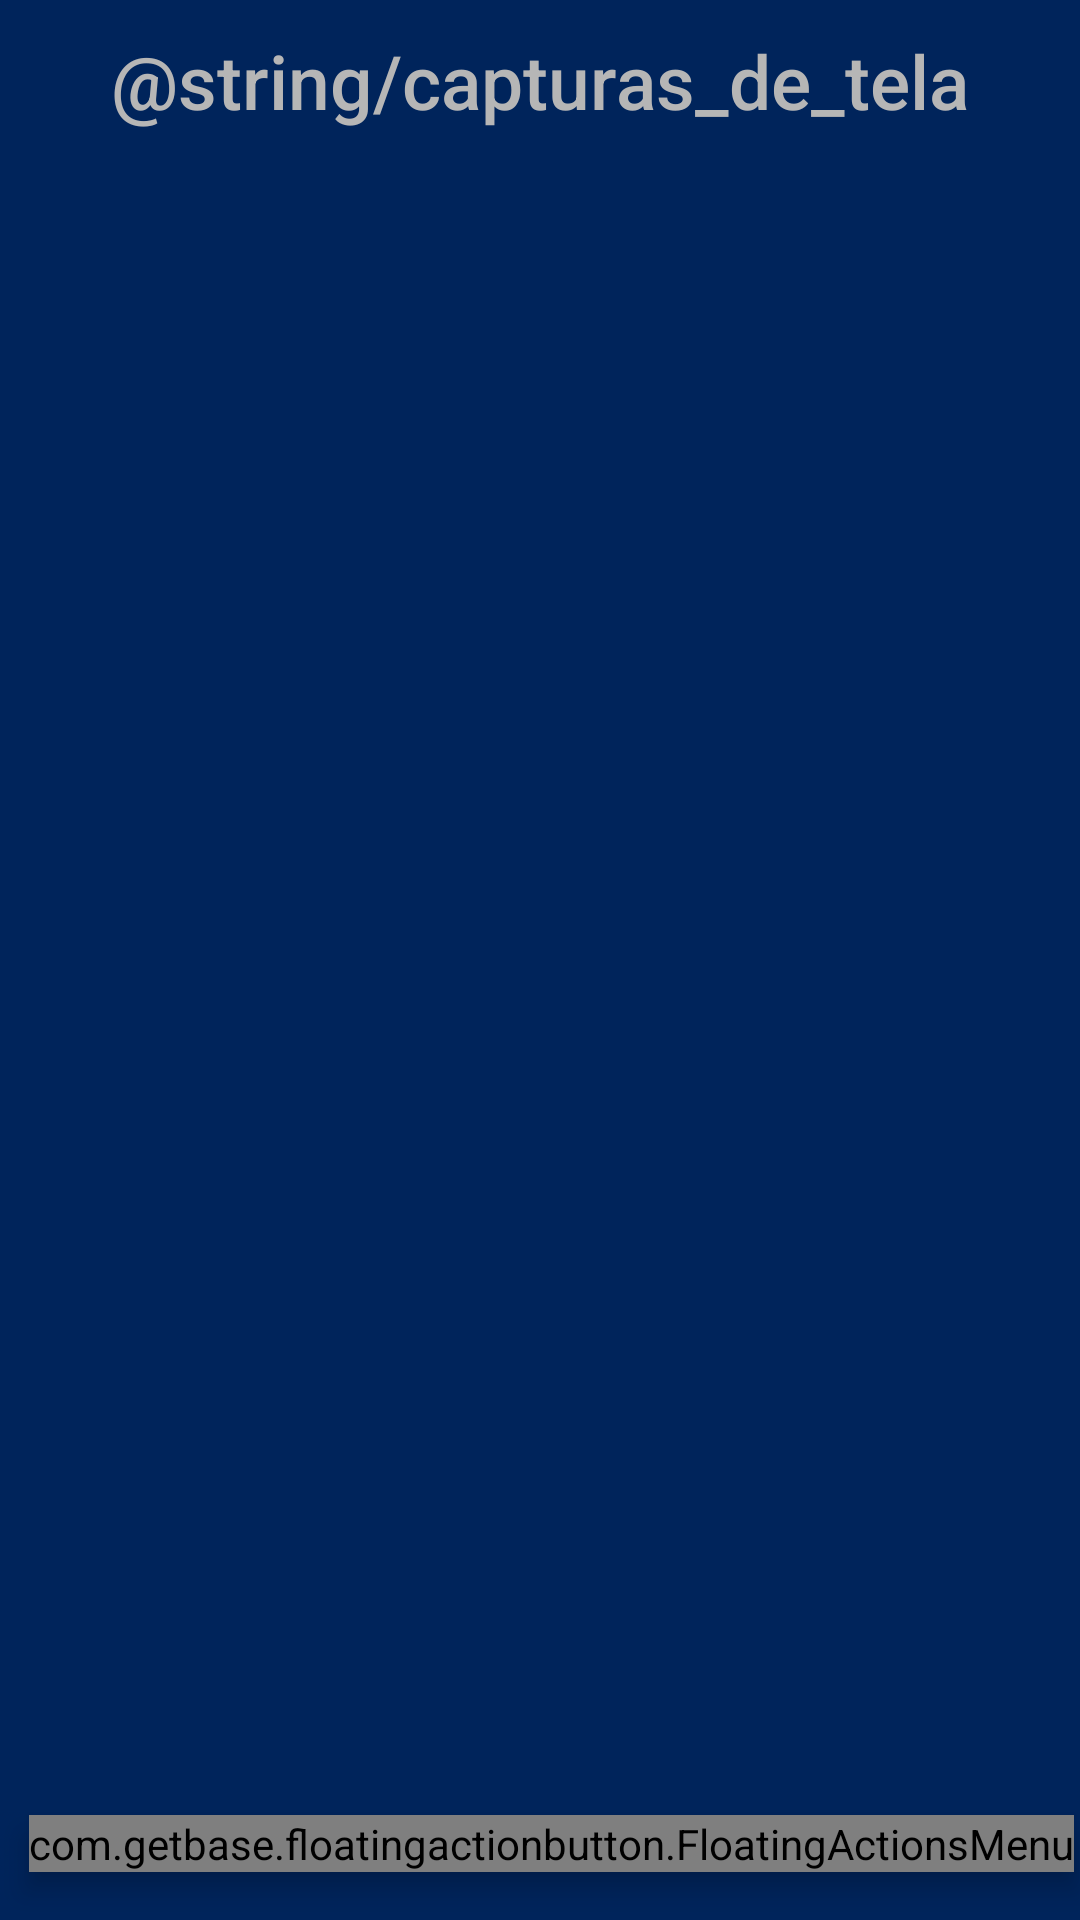

Write the Android layout XML for this screen, with the resource values it uses.
<!-- AndroidManifest.xml: application theme Theme.Clima -->
<!-- res/layout/activity_screenshot.xml -->
<?xml version="1.0" encoding="utf-8"?>
<LinearLayout xmlns:android="http://schemas.android.com/apk/res/android"
    xmlns:app="http://schemas.android.com/apk/res-auto"
    xmlns:tools="http://schemas.android.com/tools"
    android:layout_width="match_parent"
    android:layout_height="match_parent"
    android:background="@color/primary_dark"
    android:orientation="vertical"
    tools:context=".screen.ScreenshotActivity">

    <TextView
        style="@style/TextAppearance.AppCompat.Light.SearchResult.Title"
        android:layout_width="wrap_content"
        android:layout_height="wrap_content"
        android:layout_gravity="center_horizontal"
        android:textColor="@color/off_white"
        android:layout_marginTop="10dp"
        android:text="@string/capturas_de_tela"
        android:textSize="25sp" />

    <FrameLayout
        android:layout_width="match_parent"
        android:layout_height="match_parent">




        <androidx.recyclerview.widget.RecyclerView
            android:id="@+id/screenshot_recycler"
            android:layout_width="match_parent"
            android:layout_height="match_parent"
            android:layout_marginTop="20dp"
            android:layout_marginStart="8dp"
            android:layout_marginEnd="8dp"
            app:layoutManager="androidx.recyclerview.widget.GridLayoutManager"
            tools:itemCount="50"
            tools:listitem="@layout/item_screenshot"/>

        <com.getbase.floatingactionbutton.FloatingActionsMenu
            android:id="@+id/fab"
            android:layout_width="wrap_content"
            android:layout_height="wrap_content"
            android:layout_gravity="bottom|end"
            android:layout_marginEnd="2dp"
            android:layout_marginBottom="16dp"
            android:elevation="5dp"
            app:fab_addButtonColorNormal="@color/black"
            app:fab_addButtonSize="mini"
            app:fab_expandDirection="up"
            app:fab_labelStyle="@style/custom_floating_buttons">

            <com.getbase.floatingactionbutton.FloatingActionButton
                android:id="@+id/fab1"
                android:layout_width="wrap_content"
                android:layout_height="wrap_content"
                app:fab_colorNormal="@color/secondary_dark"
                app:fab_icon="@drawable/ic_search_black"
                app:fab_size="mini"
                app:fab_title="@string/ultimos_eventos" />

            <com.getbase.floatingactionbutton.FloatingActionButton
                android:id="@+id/fab2"
                android:layout_width="wrap_content"
                android:layout_height="wrap_content"
                app:fab_colorNormal="@color/secondary_dark"
                app:fab_icon="@drawable/ic_switch_black"
                app:fab_size="mini"
                app:fab_title="Maps" />

        </com.getbase.floatingactionbutton.FloatingActionsMenu>
    </FrameLayout>

</LinearLayout>
<!-- res/layout/item_screenshot.xml (included above) -->
<?xml version="1.0" encoding="utf-8"?>
<androidx.cardview.widget.CardView xmlns:android="http://schemas.android.com/apk/res/android"
    xmlns:tools="http://schemas.android.com/tools"
    android:layout_width="match_parent"
    android:layout_height="100dp"
    android:layout_margin="1dp">

    <LinearLayout
        android:layout_width="match_parent"
        android:layout_height="match_parent"
        android:orientation="vertical">

        <ImageView
            android:id="@+id/screenshot_image"
            android:layout_width="match_parent"
            android:layout_height="match_parent"
            android:scaleType="fitXY"
            android:src="@color/cardview_dark_background"
            tools:ignore="ContentDescription" />
    </LinearLayout>

</androidx.cardview.widget.CardView>
<!-- resources referenced by this layout -->
<resources>
  <color name="black">#FF000000</color>
  <color name="off_white">#B6B6B6</color>
  <color name="primary_dark">#00245B</color>
  <color name="secondary_dark">#FF603A</color>
  <style name="custom_floating_buttons">
          <item name="android:textColor">@color/black</item>
          <item name="android:background">@drawable/custom_floating_button</item>
      </style>
  <style name="Theme.Clima" parent="Theme.MaterialComponents.DayNight.DarkActionBar">
          
          
          <item name="colorPrimary">@color/primary_mid</item>
          <item name="colorPrimaryVariant">@color/primary_dark</item>
          <item name="colorOnPrimary">@color/white</item>
          
          <item name="colorSecondary">@color/teal_200</item>
          <item name="colorSecondaryVariant">@color/teal_700</item>
          <item name="colorOnSecondary">@color/black</item>
          
          <item name="android:statusBarColor" tools:targetApi="l">?attr/colorPrimaryVariant</item>
          
      </style>
  <!-- drawable custom_floating_button (drawable) -->
  <?xml version="1.0" encoding="utf-8"?>
  <shape xmlns:android="http://schemas.android.com/apk/res/android">
  
      
      <solid android:color="@color/secondary_dark" />
  <padding
      android:top="6dp"
      android:bottom="6dp"
      android:left="16dp"
      android:right="16dp"/>
      <corners android:radius="5dp"/>
  </shape>
  <color name="primary_mid">#2C4B89</color>
  <color name="white">#FFFFFFFF</color>
  <color name="teal_200">#FF03DAC5</color>
  <color name="teal_700">#FF018786</color>
</resources>
